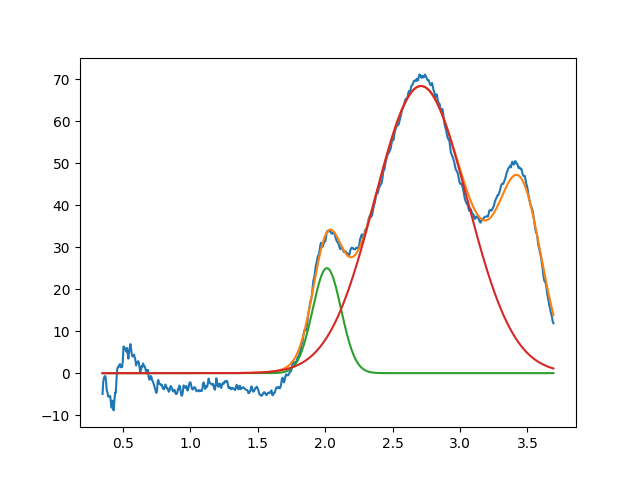

The file beside this chart, header and first rows:
2.013143860270769192e+00, 2.502509560314688386e+01, 2.487315106082864102e-01, 9.999999999999974465e-01
2.710806422298121632e+00, 6.844505238169767836e+01, 8.052902861358152142e-01, 9.999999999994948485e-01
3.450000000000000622e+00, 3.999999999996537525e+01, 3.776619826973163785e-01, 9.999999999999977796e-01
